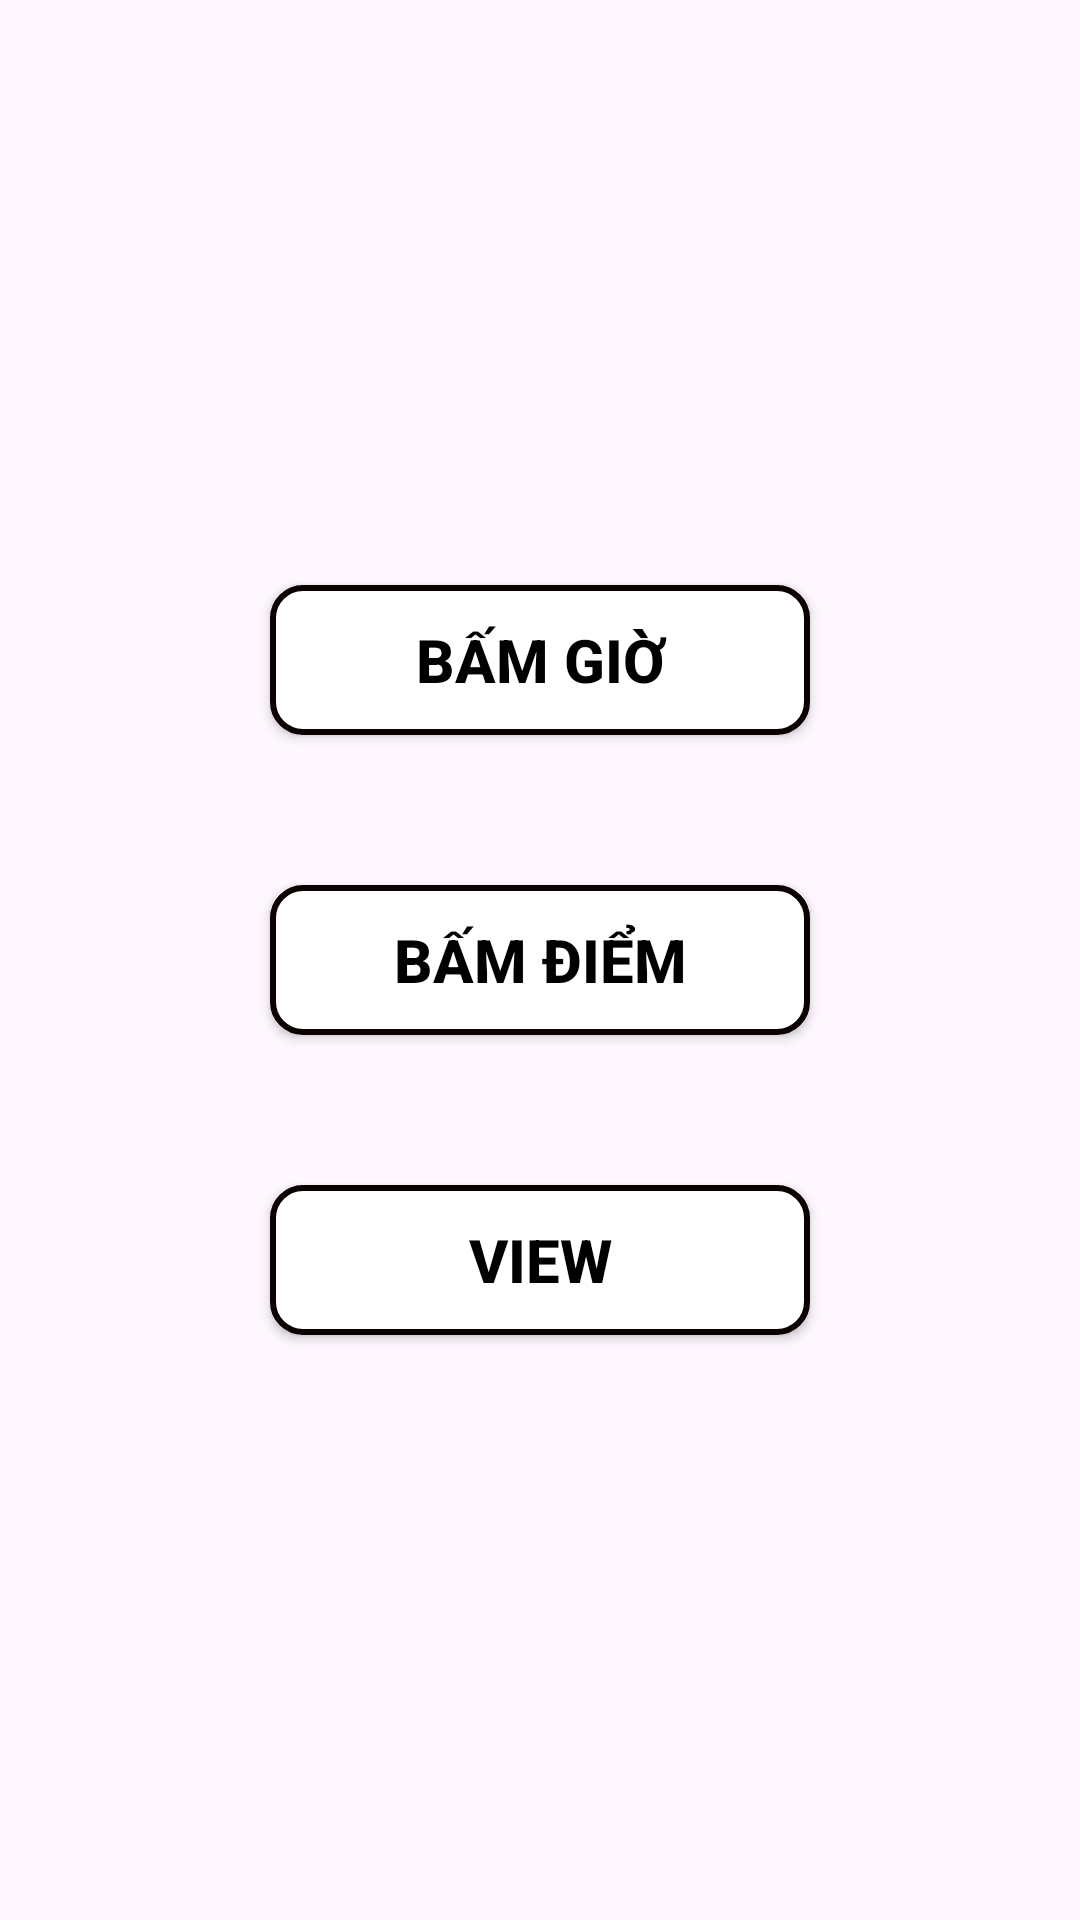

The Android layout XML behind this screen, and the referenced resources:
<!-- AndroidManifest.xml: application theme Theme.Bamdiem_app -->
<!-- res/layout/activity_main.xml -->
<?xml version="1.0" encoding="utf-8"?>
<LinearLayout xmlns:android="http://schemas.android.com/apk/res/android"
    xmlns:app="http://schemas.android.com/apk/res-auto"
    xmlns:tools="http://schemas.android.com/tools"
    android:layout_width="match_parent"
    android:layout_height="match_parent"
    android:gravity="center"
    android:orientation="vertical"
    tools:context=".Main.MainActivity">
    
    <Button
        android:id="@+id/btn_bamgio"
        android:layout_width="180dp"
        android:layout_height="50dp"
        android:background="@drawable/btn_custom"
        app:backgroundTint="@null"
        android:text="Bấm giờ"
        android:textColor="@color/black"
        android:textStyle="bold"
        android:textSize="20dp"/>

    <Button
        android:id="@+id/btn_diem"
        android:layout_width="180dp"
        android:layout_height="50dp"
        android:layout_marginTop="50dp"
        android:background="@drawable/btn_custom"
        android:textColor="@color/black"
        app:backgroundTint="@null"
        android:text="Bấm điểm"
        android:textStyle="bold"
        android:textSize="20dp"/>

    <Button
        android:id="@+id/btn_view"
        android:layout_width="180dp"
        android:layout_height="50dp"
        android:layout_marginTop="50dp"
        android:background="@drawable/btn_custom"
        android:textColor="@color/black"
        app:backgroundTint="@null"
        android:text="View"
        android:textStyle="bold"
        android:textSize="20dp"/>
</LinearLayout>
<!-- resources referenced by this layout -->
<resources>
  <!-- drawable btn_custom (drawable) -->
  <selector xmlns:android="http://schemas.android.com/apk/res/android">
      
      <item android:state_pressed="true">
          <shape android:shape="rectangle">
              <corners android:radius="10dp" />
              <solid android:color="#00BCD4"/> 
          </shape>
      </item>
      
      <item android:state_selected="true">
          <shape android:shape="rectangle">
              <corners android:radius="10dp" />
              <solid android:color="#00BCD4"/> 
          </shape>
      </item>
      
      <item>
          <shape android:shape="rectangle">
              <solid android:color="#FFFFFF"/>
              <corners android:radius="10dp" />
              <stroke android:width="2dp" android:color="#0C0101"/>
          </shape>
      </item>
  </selector>
  <style name="Theme.Bamdiem_app" parent="Base.Theme.Bamdiem_app" />
  <style name="Base.Theme.Bamdiem_app" parent="Theme.Material3.DayNight.NoActionBar">
          
          
      </style>
  <!-- not gathered from this repository: default colours our renderer supplied (Android Studio template values) -->
  <color name="black">#FF000000</color>
</resources>
